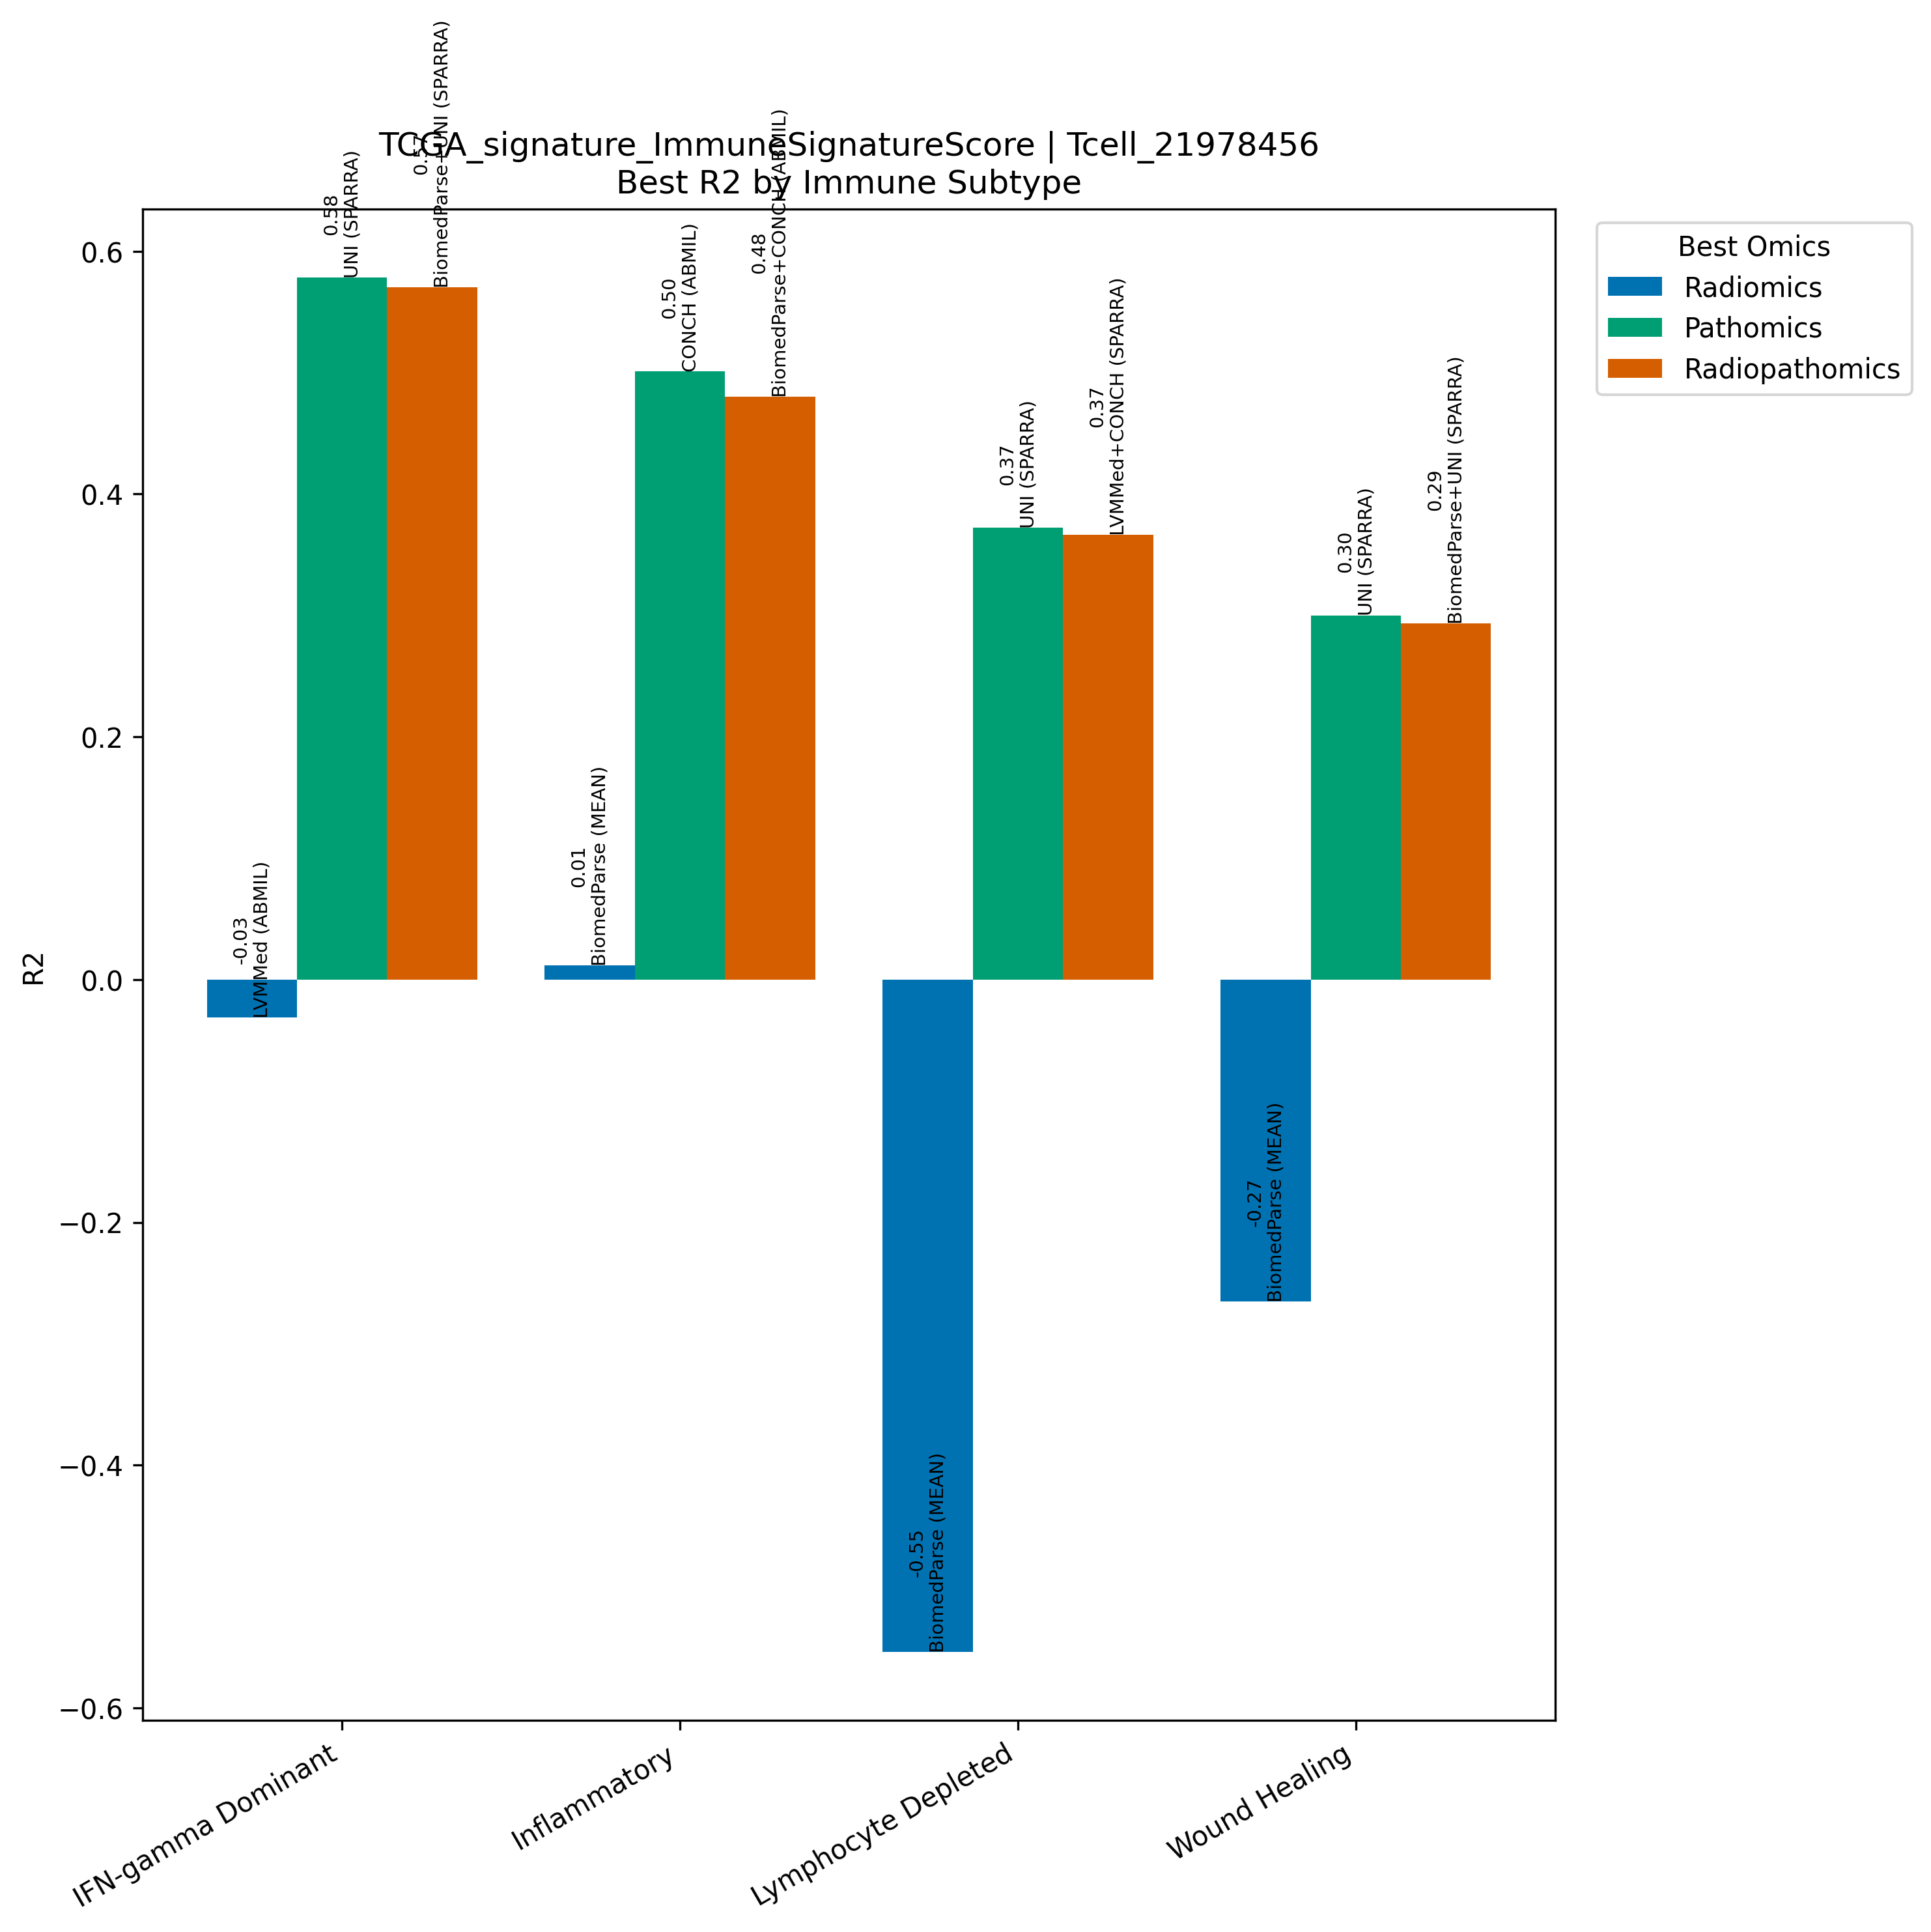

The data file committed next to this chart (first rows):
Model, Omics, Subtype, R2, N
LVMMed (ABMIL), Radiomics, IFN-gamma Dominant, -0.03131, 267
UNI (SPARRA), Pathomics, IFN-gamma Dominant, 0.5782, 267
BiomedParse+UNI (SPARRA), Radiopathomics, IFN-gamma Dominant, 0.5704, 267
BiomedParse (MEAN), Radiomics, Inflammatory, 0.0115, 311
CONCH (ABMIL), Pathomics, Inflammatory, 0.5009, 311
BiomedParse+CONCH (ABMIL), Radiopathomics, Inflammatory, 0.4803, 311
BiomedParse (MEAN), Radiomics, Lymphocyte Depleted, -0.5538, 94
UNI (SPARRA), Pathomics, Lymphocyte Depleted, 0.3723, 94
LVMMed+CONCH (SPARRA), Radiopathomics, Lymphocyte Depleted, 0.3664, 94
BiomedParse (MEAN), Radiomics, Wound Healing, -0.2652, 214
UNI (SPARRA), Pathomics, Wound Healing, 0.3001, 214
BiomedParse+UNI (SPARRA), Radiopathomics, Wound Healing, 0.2934, 214
